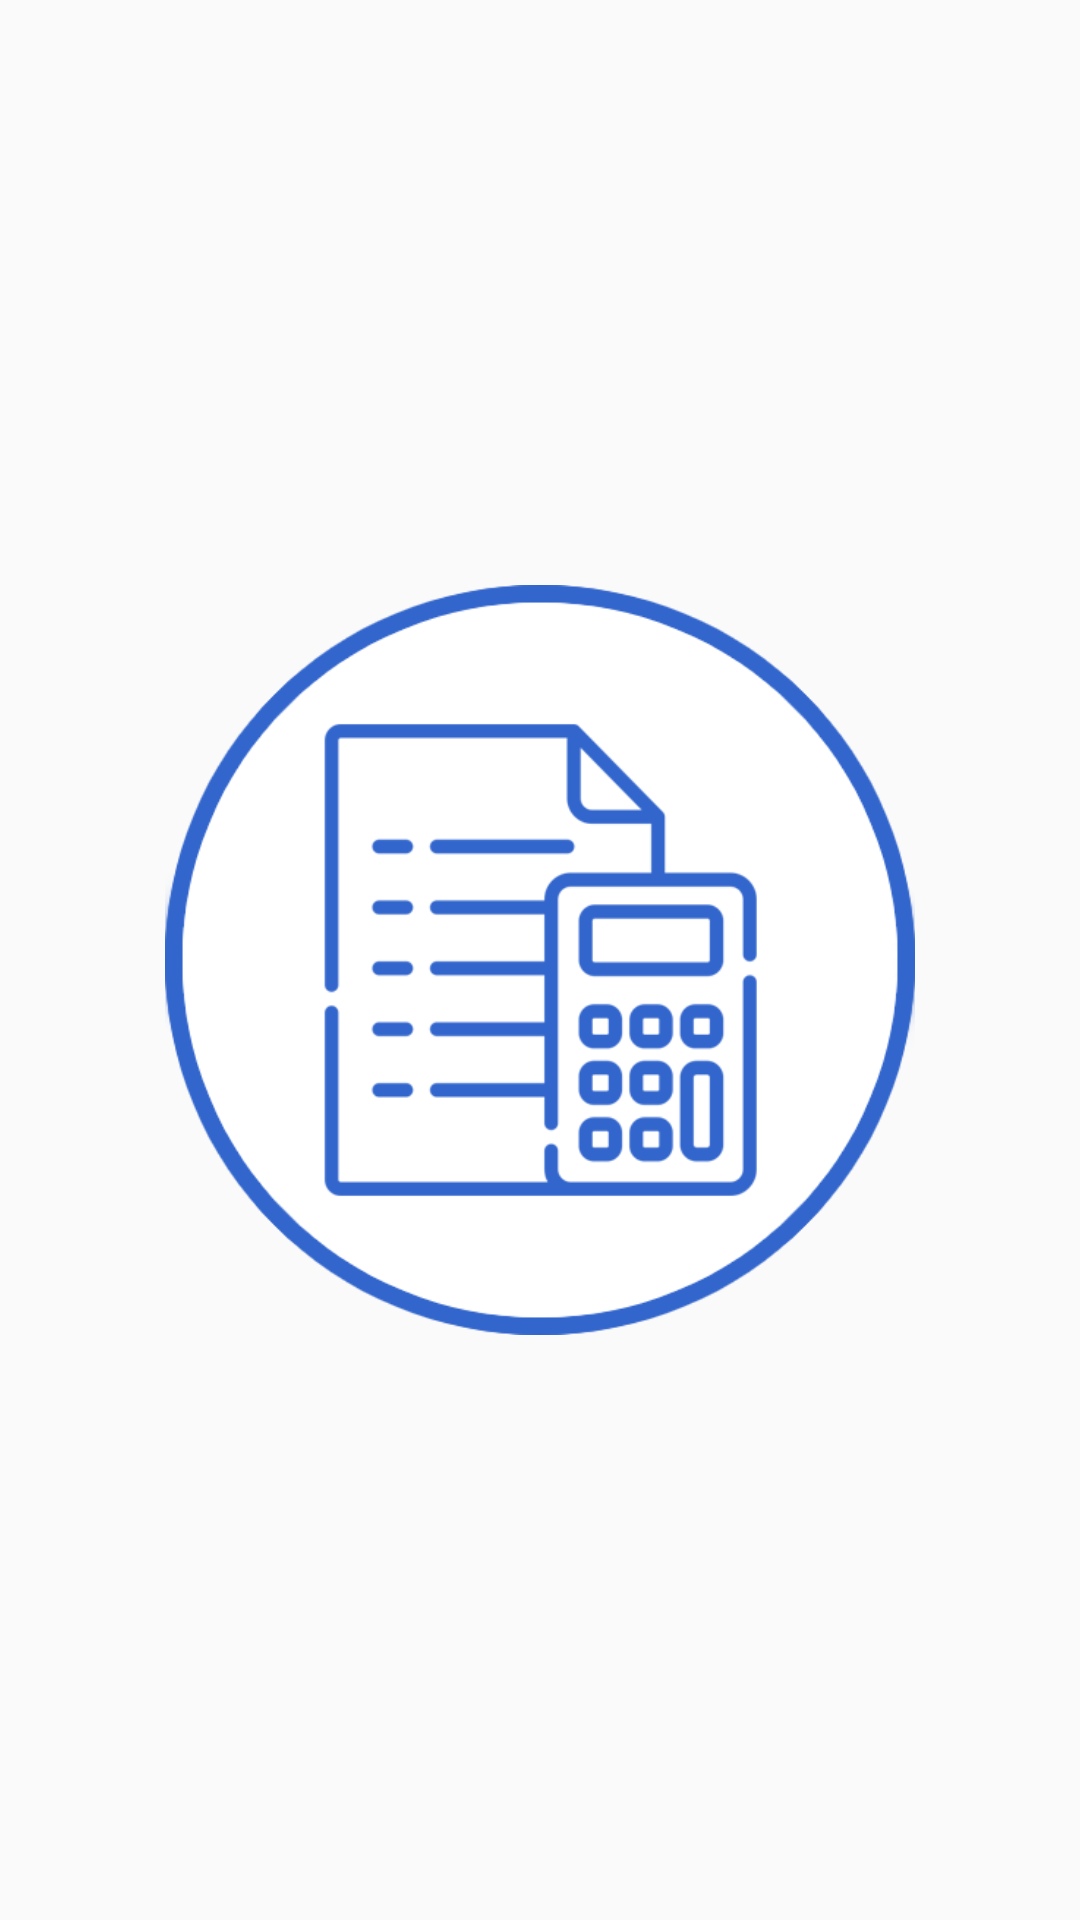

Layout XML and referenced resources for this Android screen:
<!-- AndroidManifest.xml: application theme MaterialTheme -->
<!-- res/layout/splash.xml -->
<?xml version="1.0" encoding="utf-8"?>
<LinearLayout xmlns:android="http://schemas.android.com/apk/res/android"
    android:layout_width="match_parent"
    android:layout_height="match_parent"
    android:orientation="vertical"
    android:gravity="center">

    <ImageView
        android:layout_width="250dp"
        android:layout_height="250dp"
        android:background="@drawable/logo"/>

</LinearLayout>
<!-- resources referenced by this layout -->
<resources>
  <!-- drawable logo: png bitmap (drawable, 47114 bytes) -->
  <style name="MaterialTheme" parent="Theme.AppCompat.Light.NoActionBar">
          <item name="colorPrimary">@color/colorPrimary</item>
          <item name="colorPrimaryDark">@color/colorPrimaryDark</item>
          <item name="colorAccent">@color/colorAccent</item>
          <item name="android:windowContentTransitions">true</item>
          <item name="android:windowAllowEnterTransitionOverlap">true</item>
          <item name="android:windowAllowReturnTransitionOverlap">true</item>
          <item name="android:windowSharedElementEnterTransition">@android:transition/move</item>
          <item name="android:windowSharedElementExitTransition">@android:transition/move</item>
      </style>
  <color name="colorPrimary">#2196f3</color>
  <color name="colorPrimaryDark">#3a7bd5</color>
  <color name="colorAccent">#b71c1c</color>
</resources>
